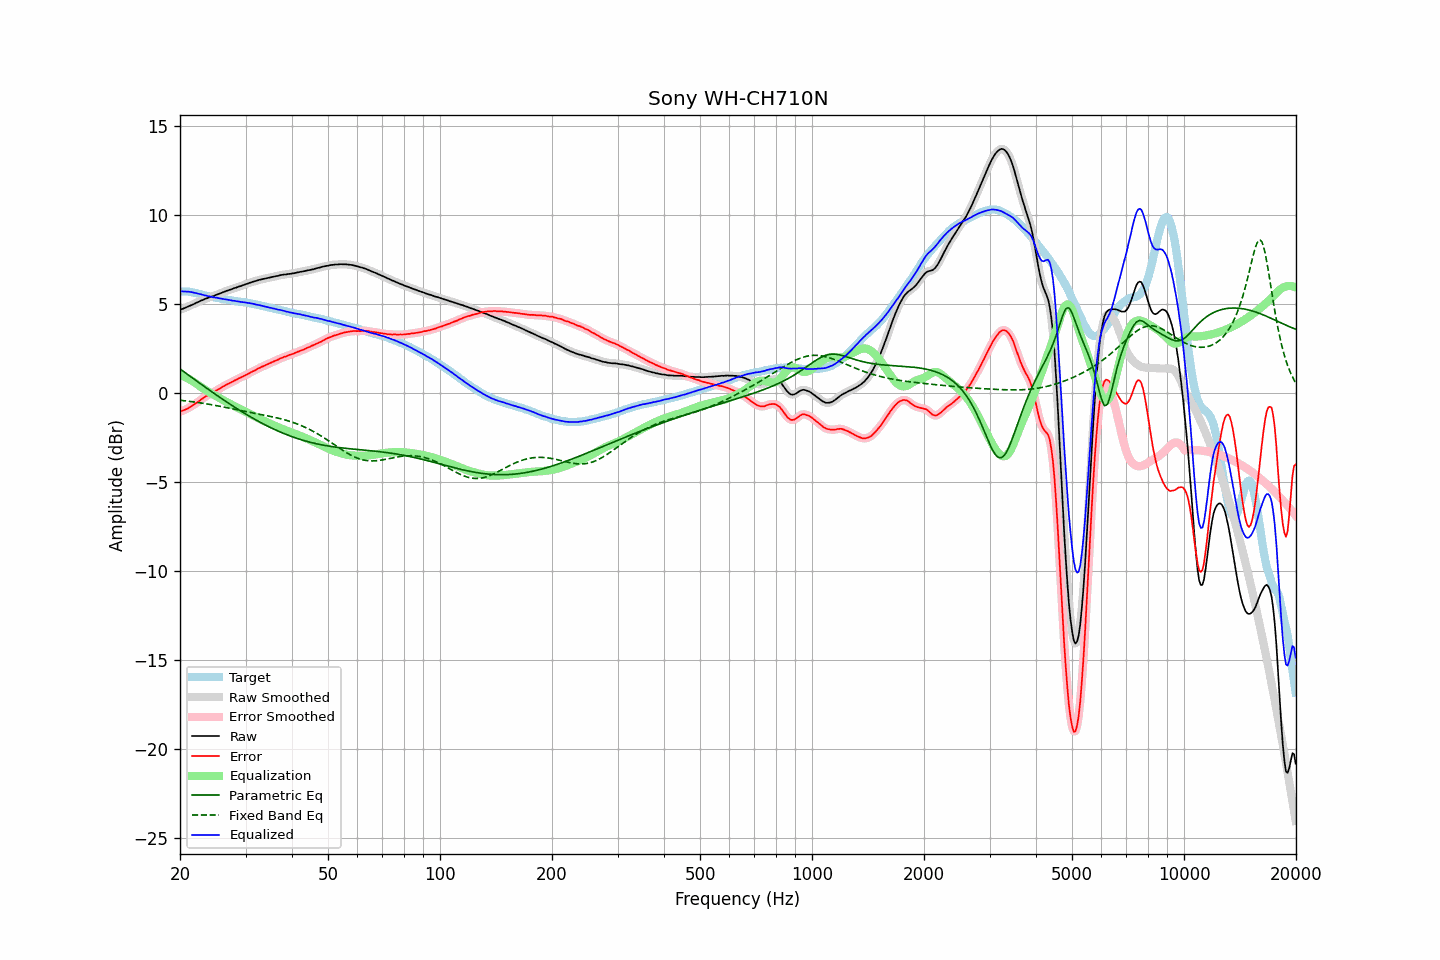

Values plotted in this chart, from the file beside it:
frequency, raw, error, smoothed, error_smoothed, equalization, parametric_eq, fixed_band_eq, equalized_raw, equalized_smoothed, target
20.00, 4.69, -1.03, 4.69, -1.03, 1.04, 1.38, -0.39, 5.73, 5.73, 5.73
20.20, 4.73, -0.99, 4.73, -1.00, 1.00, 1.31, -0.40, 5.73, 5.73, 5.73
20.40, 4.76, -0.96, 4.76, -0.96, 0.96, 1.24, -0.41, 5.72, 5.73, 5.72
20.61, 4.80, -0.92, 4.80, -0.92, 0.92, 1.18, -0.42, 5.72, 5.72, 5.72
20.81, 4.84, -0.88, 4.84, -0.88, 0.88, 1.11, -0.43, 5.72, 5.72, 5.72
21.02, 4.88, -0.84, 4.88, -0.84, 0.83, 1.04, -0.44, 5.71, 5.71, 5.72
21.23, 4.92, -0.78, 4.92, -0.78, 0.78, 0.98, -0.45, 5.70, 5.71, 5.70
21.44, 4.96, -0.73, 4.96, -0.73, 0.73, 0.91, -0.46, 5.69, 5.69, 5.69
21.66, 5.00, -0.67, 5.00, -0.67, 0.67, 0.85, -0.47, 5.68, 5.67, 5.67
21.87, 5.03, -0.62, 5.04, -0.62, 0.62, 0.78, -0.49, 5.65, 5.65, 5.65
22.09, 5.08, -0.56, 5.08, -0.56, 0.55, 0.72, -0.50, 5.63, 5.63, 5.64
22.31, 5.12, -0.49, 5.12, -0.49, 0.49, 0.65, -0.51, 5.61, 5.61, 5.61
22.54, 5.16, -0.43, 5.16, -0.43, 0.42, 0.59, -0.53, 5.58, 5.59, 5.59
22.76, 5.21, -0.36, 5.20, -0.36, 0.36, 0.52, -0.54, 5.57, 5.56, 5.57
22.99, 5.24, -0.30, 5.24, -0.29, 0.30, 0.46, -0.55, 5.54, 5.54, 5.54
23.22, 5.28, -0.23, 5.28, -0.23, 0.24, 0.39, -0.57, 5.52, 5.52, 5.51
23.45, 5.32, -0.17, 5.32, -0.17, 0.18, 0.33, -0.58, 5.50, 5.50, 5.49
23.69, 5.35, -0.13, 5.36, -0.12, 0.12, 0.26, -0.60, 5.47, 5.48, 5.48
23.92, 5.39, -0.06, 5.39, -0.07, 0.07, 0.20, -0.61, 5.46, 5.46, 5.45
24.16, 5.42, -0.02, 5.42, -0.03, 0.02, 0.14, -0.63, 5.44, 5.44, 5.44
24.40, 5.44, 0.02, 5.44, 0.02, -0.03, 0.07, -0.65, 5.41, 5.42, 5.42
24.65, 5.47, 0.07, 5.48, 0.07, -0.08, 0.01, -0.66, 5.39, 5.40, 5.40
24.89, 5.51, 0.13, 5.51, 0.13, -0.13, -0.05, -0.68, 5.38, 5.38, 5.38
25.14, 5.55, 0.18, 5.55, 0.18, -0.18, -0.11, -0.70, 5.37, 5.37, 5.37
25.39, 5.58, 0.23, 5.58, 0.23, -0.23, -0.18, -0.71, 5.35, 5.35, 5.35
25.65, 5.62, 0.28, 5.62, 0.29, -0.29, -0.24, -0.73, 5.33, 5.33, 5.34
25.91, 5.65, 0.34, 5.65, 0.34, -0.34, -0.30, -0.75, 5.31, 5.31, 5.31
26.16, 5.69, 0.40, 5.69, 0.39, -0.39, -0.36, -0.77, 5.30, 5.30, 5.30
26.43, 5.72, 0.44, 5.72, 0.44, -0.44, -0.42, -0.78, 5.28, 5.28, 5.29
26.69, 5.76, 0.50, 5.76, 0.49, -0.49, -0.48, -0.80, 5.27, 5.27, 5.26
26.96, 5.79, 0.54, 5.79, 0.54, -0.54, -0.54, -0.82, 5.25, 5.25, 5.25
27.23, 5.82, 0.58, 5.82, 0.58, -0.58, -0.60, -0.84, 5.24, 5.24, 5.24
27.50, 5.85, 0.62, 5.85, 0.62, -0.63, -0.66, -0.86, 5.22, 5.22, 5.23
27.77, 5.88, 0.67, 5.88, 0.67, -0.68, -0.72, -0.88, 5.21, 5.21, 5.21
28.05, 5.92, 0.72, 5.91, 0.72, -0.72, -0.78, -0.90, 5.20, 5.19, 5.20
28.33, 5.94, 0.77, 5.95, 0.77, -0.77, -0.83, -0.91, 5.18, 5.18, 5.18
28.62, 5.98, 0.82, 5.98, 0.81, -0.81, -0.89, -0.93, 5.17, 5.17, 5.16
28.90, 6.01, 0.86, 6.01, 0.86, -0.85, -0.95, -0.95, 5.16, 5.15, 5.15
29.19, 6.03, 0.90, 6.04, 0.90, -0.90, -1.00, -0.97, 5.13, 5.14, 5.13
29.48, 6.07, 0.94, 6.07, 0.94, -0.95, -1.06, -0.99, 5.13, 5.12, 5.13
29.78, 6.10, 0.98, 6.10, 0.99, -0.99, -1.11, -1.01, 5.11, 5.11, 5.12
30.08, 6.14, 1.03, 6.14, 1.03, -1.04, -1.17, -1.03, 5.11, 5.10, 5.11
30.38, 6.16, 1.08, 6.17, 1.08, -1.08, -1.22, -1.04, 5.08, 5.09, 5.08
30.68, 6.20, 1.13, 6.20, 1.13, -1.13, -1.28, -1.06, 5.07, 5.07, 5.07
30.99, 6.23, 1.18, 6.23, 1.18, -1.17, -1.33, -1.08, 5.06, 5.06, 5.05
31.30, 6.26, 1.22, 6.26, 1.22, -1.22, -1.38, -1.10, 5.04, 5.04, 5.04
31.61, 6.29, 1.27, 6.29, 1.27, -1.27, -1.43, -1.11, 5.02, 5.02, 5.02
31.93, 6.31, 1.31, 6.32, 1.32, -1.32, -1.48, -1.13, 4.99, 5.00, 5.00
32.24, 6.34, 1.37, 6.34, 1.36, -1.36, -1.53, -1.15, 4.98, 4.98, 4.97
32.57, 6.37, 1.41, 6.37, 1.41, -1.41, -1.58, -1.17, 4.96, 4.96, 4.96
32.89, 6.39, 1.45, 6.39, 1.45, -1.45, -1.63, -1.18, 4.94, 4.94, 4.94
33.22, 6.41, 1.50, 6.41, 1.49, -1.49, -1.68, -1.20, 4.92, 4.92, 4.91
33.55, 6.43, 1.53, 6.43, 1.53, -1.54, -1.73, -1.22, 4.90, 4.90, 4.90
33.89, 6.45, 1.57, 6.45, 1.58, -1.58, -1.77, -1.24, 4.87, 4.87, 4.88
34.23, 6.47, 1.62, 6.47, 1.62, -1.62, -1.82, -1.25, 4.85, 4.85, 4.85
34.57, 6.49, 1.66, 6.49, 1.66, -1.66, -1.86, -1.27, 4.83, 4.83, 4.83
34.92, 6.51, 1.70, 6.51, 1.70, -1.70, -1.91, -1.29, 4.81, 4.81, 4.81
35.27, 6.53, 1.74, 6.53, 1.74, -1.74, -1.95, -1.31, 4.79, 4.79, 4.79
35.62, 6.55, 1.78, 6.55, 1.78, -1.78, -1.99, -1.33, 4.77, 4.77, 4.77
35.97, 6.57, 1.82, 6.57, 1.82, -1.82, -2.04, -1.35, 4.75, 4.75, 4.75
... 635 more rows
